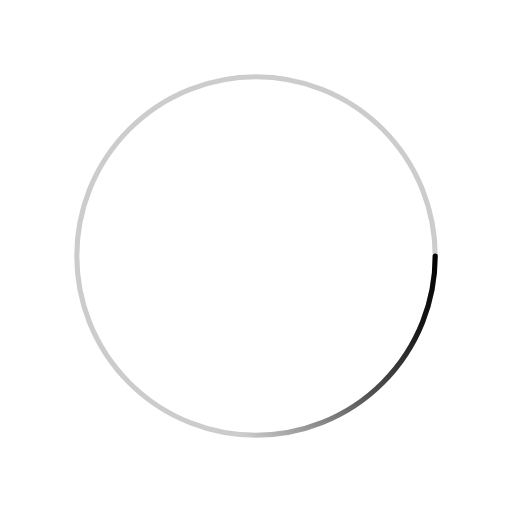
t = 0.00 s
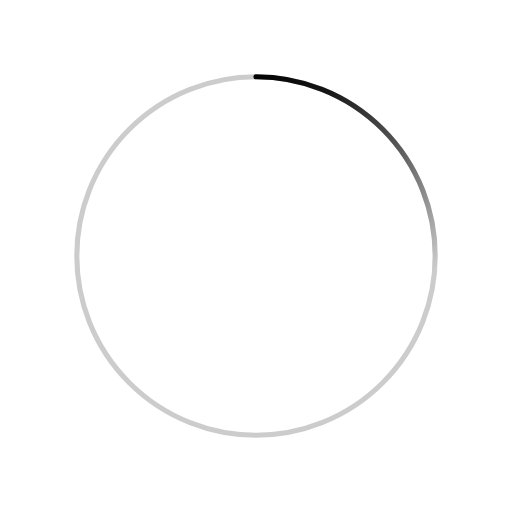
t = 0.45 s
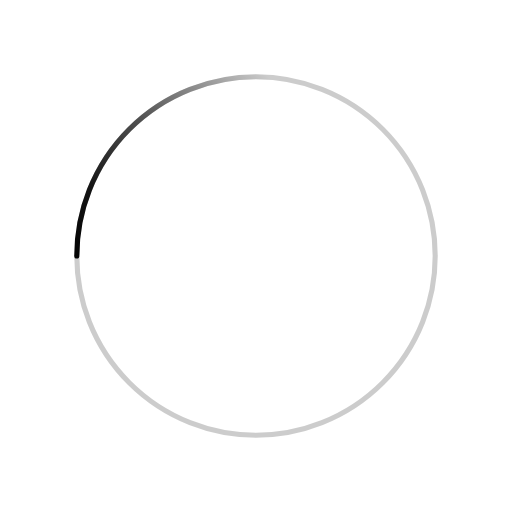
t = 0.90 s
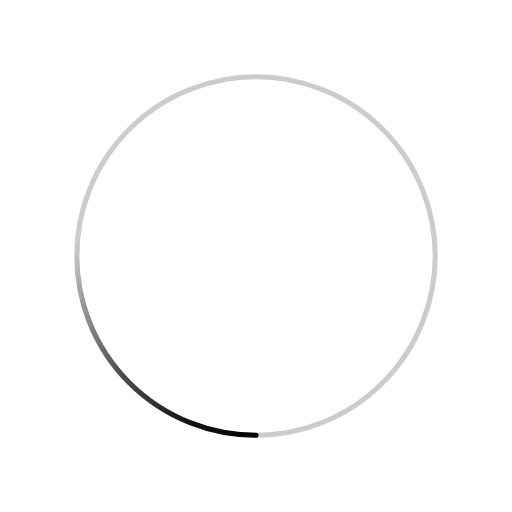
t = 1.35 s

The animated SVG that drew these frames (rendered in a browser with its animation timeline set to each time). Animation: 1 SMIL element (animateTransform=1); one cycle of 1.80 s, repeats indefinitely.

<svg xmlns='http://www.w3.org/2000/svg' viewBox='0 0 200 200'><radialGradient id='a12' cx='.66' fx='.66' cy='.3125' fy='.3125' gradientTransform='scale(1.5)'><stop offset='0' stop-color='#000000'></stop><stop offset='.3' stop-color='#000000' stop-opacity='.9'></stop><stop offset='.6' stop-color='#000000' stop-opacity='.6'></stop><stop offset='.8' stop-color='#000000' stop-opacity='.3'></stop><stop offset='1' stop-color='#000000' stop-opacity='0'></stop></radialGradient><circle transform-origin='center' fill='none' stroke='url(#a12)' stroke-width='2' stroke-linecap='round' stroke-dasharray='200 1000' stroke-dashoffset='0' cx='100' cy='100' r='70'><animateTransform type='rotate' attributeName='transform' calcMode='spline' dur='1.8' values='360;0' keyTimes='0;1' keySplines='0 0 1 1' repeatCount='indefinite'></animateTransform></circle><circle transform-origin='center' fill='none' opacity='.2' stroke='#000000' stroke-width='2' stroke-linecap='round' cx='100' cy='100' r='70'></circle></svg>
